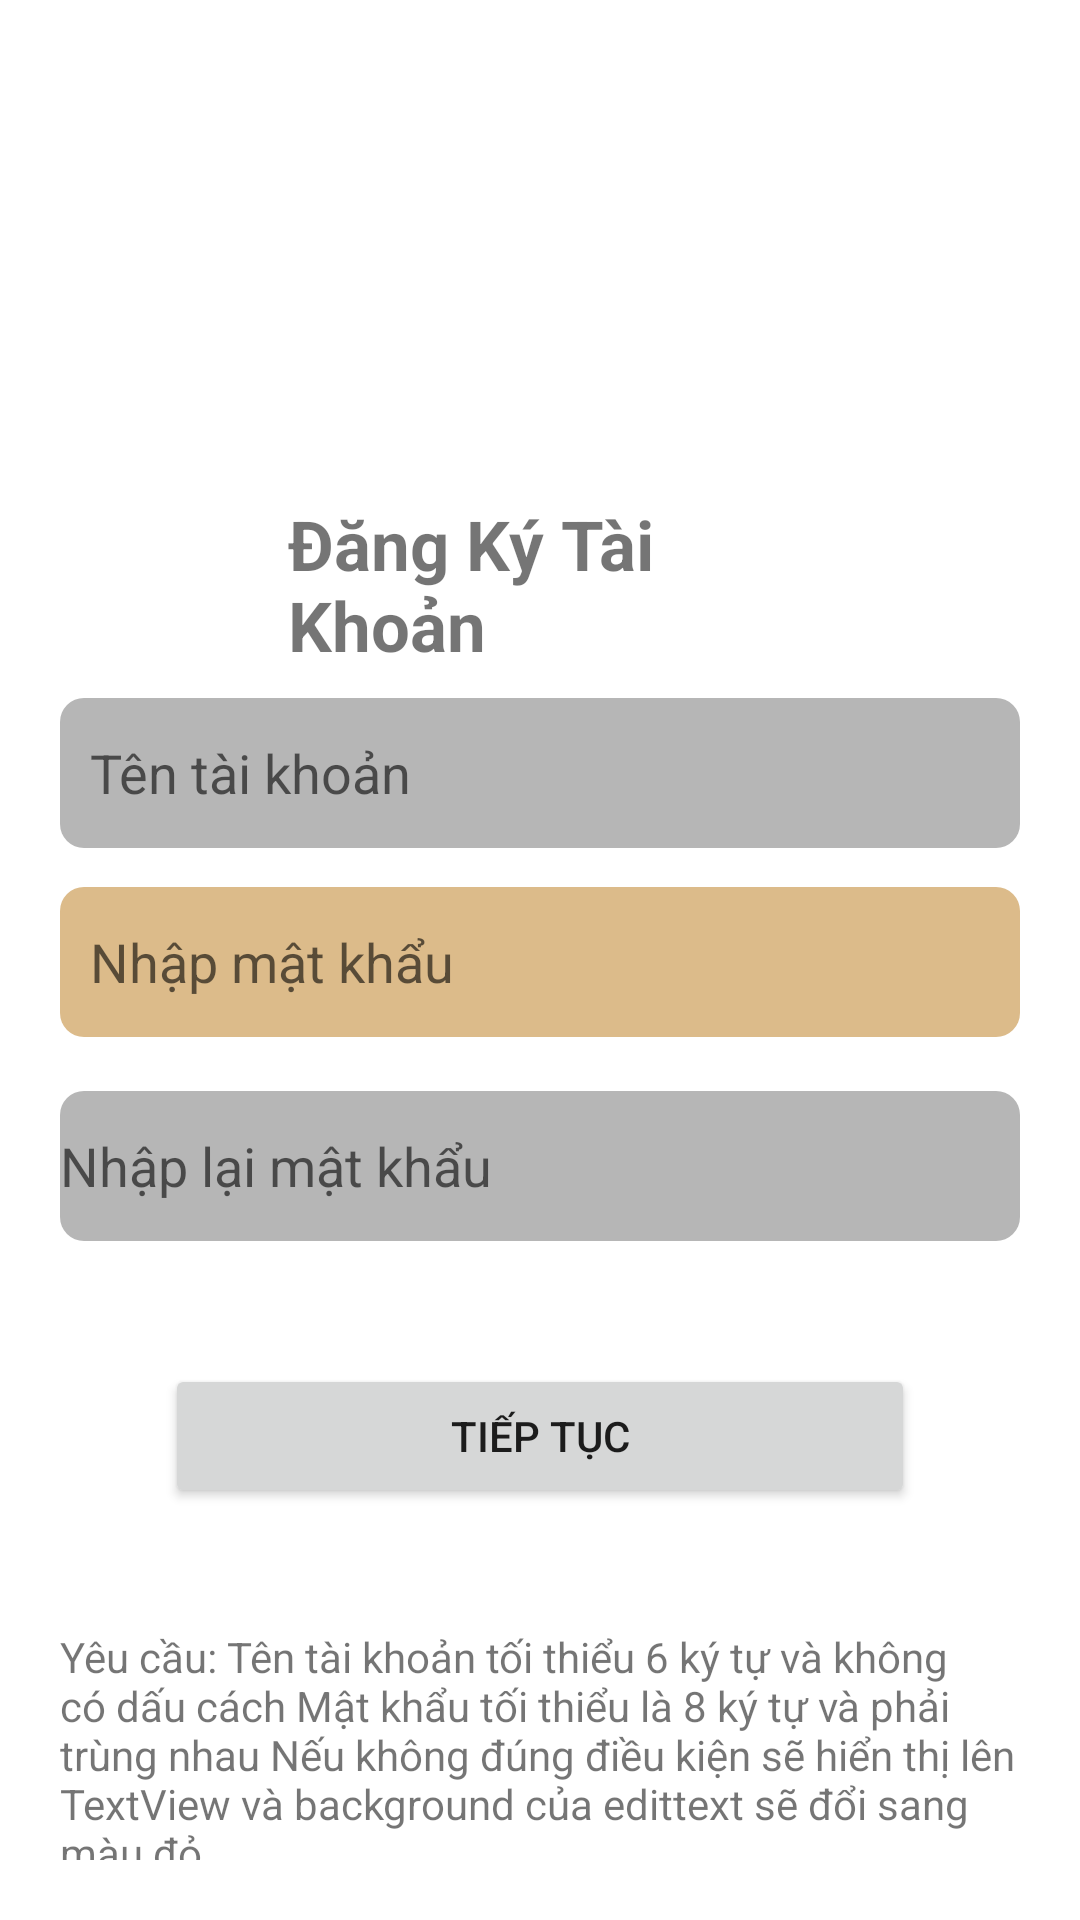

Layout XML and referenced resources for this Android screen:
<!-- AndroidManifest.xml: application theme Theme.BTVN3 -->
<!-- res/layout/activity_main.xml -->
<?xml version="1.0" encoding="utf-8"?>
<RelativeLayout xmlns:android="http://schemas.android.com/apk/res/android"
    xmlns:app="http://schemas.android.com/apk/res-auto"
    xmlns:tools="http://schemas.android.com/tools"
    android:layout_width="match_parent"
    android:layout_height="match_parent"
    android:padding="20dp"
    tools:context=".MainActivity">

    <ImageButton
        android:id="@+id/btn_back"
        android:layout_width="wrap_content"
        android:layout_height="wrap_content"
        android:background="@color/white"
        android:src="@drawable/ic_back" />

    <TextView
        android:id="@+id/txtRegister"
        android:layout_width="wrap_content"
        android:layout_height="wrap_content"
        android:layout_marginLeft="76dp"
        android:layout_marginTop="146dp"
        android:layout_marginRight="78dp"
        android:layout_marginBottom="9dp"
        android:text="@string/register"
        android:textSize="23sp"
        android:textStyle="bold" />

    <EditText
        android:id="@+id/txtT.t.k"
        android:layout_width="match_parent"

        android:layout_height="50dp"
        android:layout_below="@+id/txtRegister"
        android:background="@drawable/frame_9"
        android:hint="@string/name"
        android:paddingStart="10dp" />

    <EditText
        android:paddingStart="10dp"
        android:id="@+id/txtN.m.k"
        android:layout_width="match_parent"
        android:layout_height="50dp"
        android:backgroundTint="#DCBB8A"
        android:background="@drawable/frame_9"
        android:layout_below="@+id/txtT.t.k"
        android:layout_marginTop="13dp"
        android:layout_marginBottom="18dp"
        android:hint="@string/name2" />

    <EditText

        android:id="@+id/txtN.l.m.k"
        android:layout_width="match_parent"
        android:layout_height="50dp"
        android:background="@drawable/frame_9"
        android:layout_below="@+id/txtN.m.k"
        android:hint="@string/name3" />

    <TextView
        android:id="@+id/txt_error"
        android:layout_width="wrap_content"
        android:layout_height="wrap_content"
        android:layout_marginTop="10dp"
        android:layout_below="@+id/txtN.l.m.k"
        android:textColor="@color/red"
        android:visibility="invisible"
        android:text="@string/error"/>

    <Button
        android:id="@+id/btn_continue"
        android:layout_width="250dp"
        android:layout_height="wrap_content"
        android:layout_below="@+id/txtN.l.m.k"
        android:layout_centerInParent="true"
        android:layout_marginTop="41dp"
        android:text="Tiếp Tục" />

    <TextView
        android:layout_marginTop="40dp"
        android:layout_width="wrap_content"
        android:layout_height="wrap_content"
        android:layout_below="@+id/btn_continue"
        android:text="@string/name6" />
</RelativeLayout>
<!-- resources referenced by this layout -->
<resources>
  <color name="red">#FF0000</color>
  <color name="white">#FFFFFFFF</color>
  <!-- drawable frame_9 (drawable) -->
  <?xml version="1.0" encoding="utf-8"?>
  <shape xmlns:android="http://schemas.android.com/apk/res/android"
      android:shape="rectangle">
  
      <corners android:radius="8dp"/>
  
      <solid android:color="#B6B6B6"/>
  
  </shape>
  <string name="error">mat khau khong trung khop</string>
  <string name="name">Tên tài khoản</string>
  <string name="name2">Nhập mật khẩu</string>
  <string name="name3">Nhập lại mật khẩu</string>
  <string name="name6">Yêu cầu: Tên tài khoản tối thiểu 6 ký tự và không có dấu cách Mật khẩu tối thiểu là 8 ký tự và phải trùng nhau Nếu không đúng điều kiện sẽ hiển thị lên TextView và background của edittext sẽ đổi sang màu đỏ</string>
  <string name="register">Đăng Ký Tài Khoản</string>
  <style name="Theme.BTVN3" parent="Theme.MaterialComponents.DayNight.NoActionBar">
          
          <item name="colorPrimary">@color/purple_500</item>
          <item name="colorPrimaryVariant">#CABFBF</item>
          <item name="colorOnPrimary">@color/white</item>
          
          <item name="colorSecondary">@color/teal_200</item>
          <item name="colorSecondaryVariant">@color/teal_700</item>
          <item name="colorOnSecondary">@color/black</item>
          
          <item name="android:statusBarColor" tools:targetApi="l">?attr/colorPrimaryVariant</item>
          
      </style>
  <color name="purple_500">#FF6200EE</color>
  <color name="teal_200">#FF03DAC5</color>
  <color name="teal_700">#FF018786</color>
  <color name="black">#FF000000</color>
</resources>
